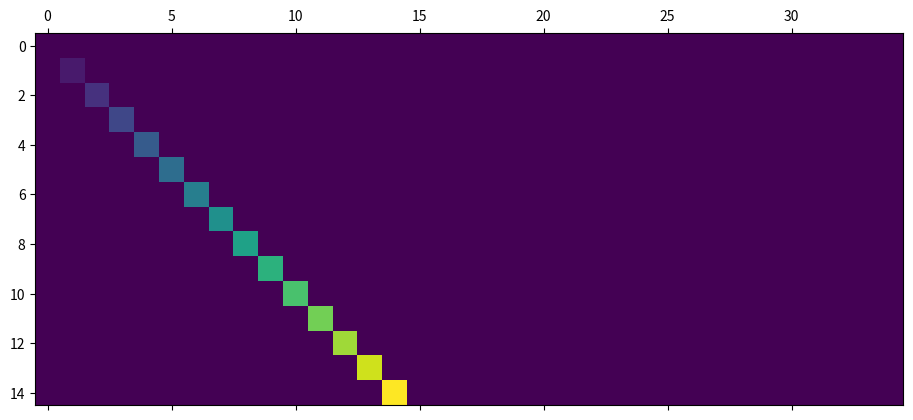

Reproduce this figure in Python.
%matplotlib inline

import matplotlib.pyplot as plt
import numpy as np


def samplemat(dims):
    """Make a matrix with all zeros and increasing elements on the diagonal"""
    aa = np.zeros(dims)
    for i in range(min(dims)):
        aa[i, i] = i
    return aa


# Display matrix
plt.matshow(samplemat((15, 35)))

plt.show()